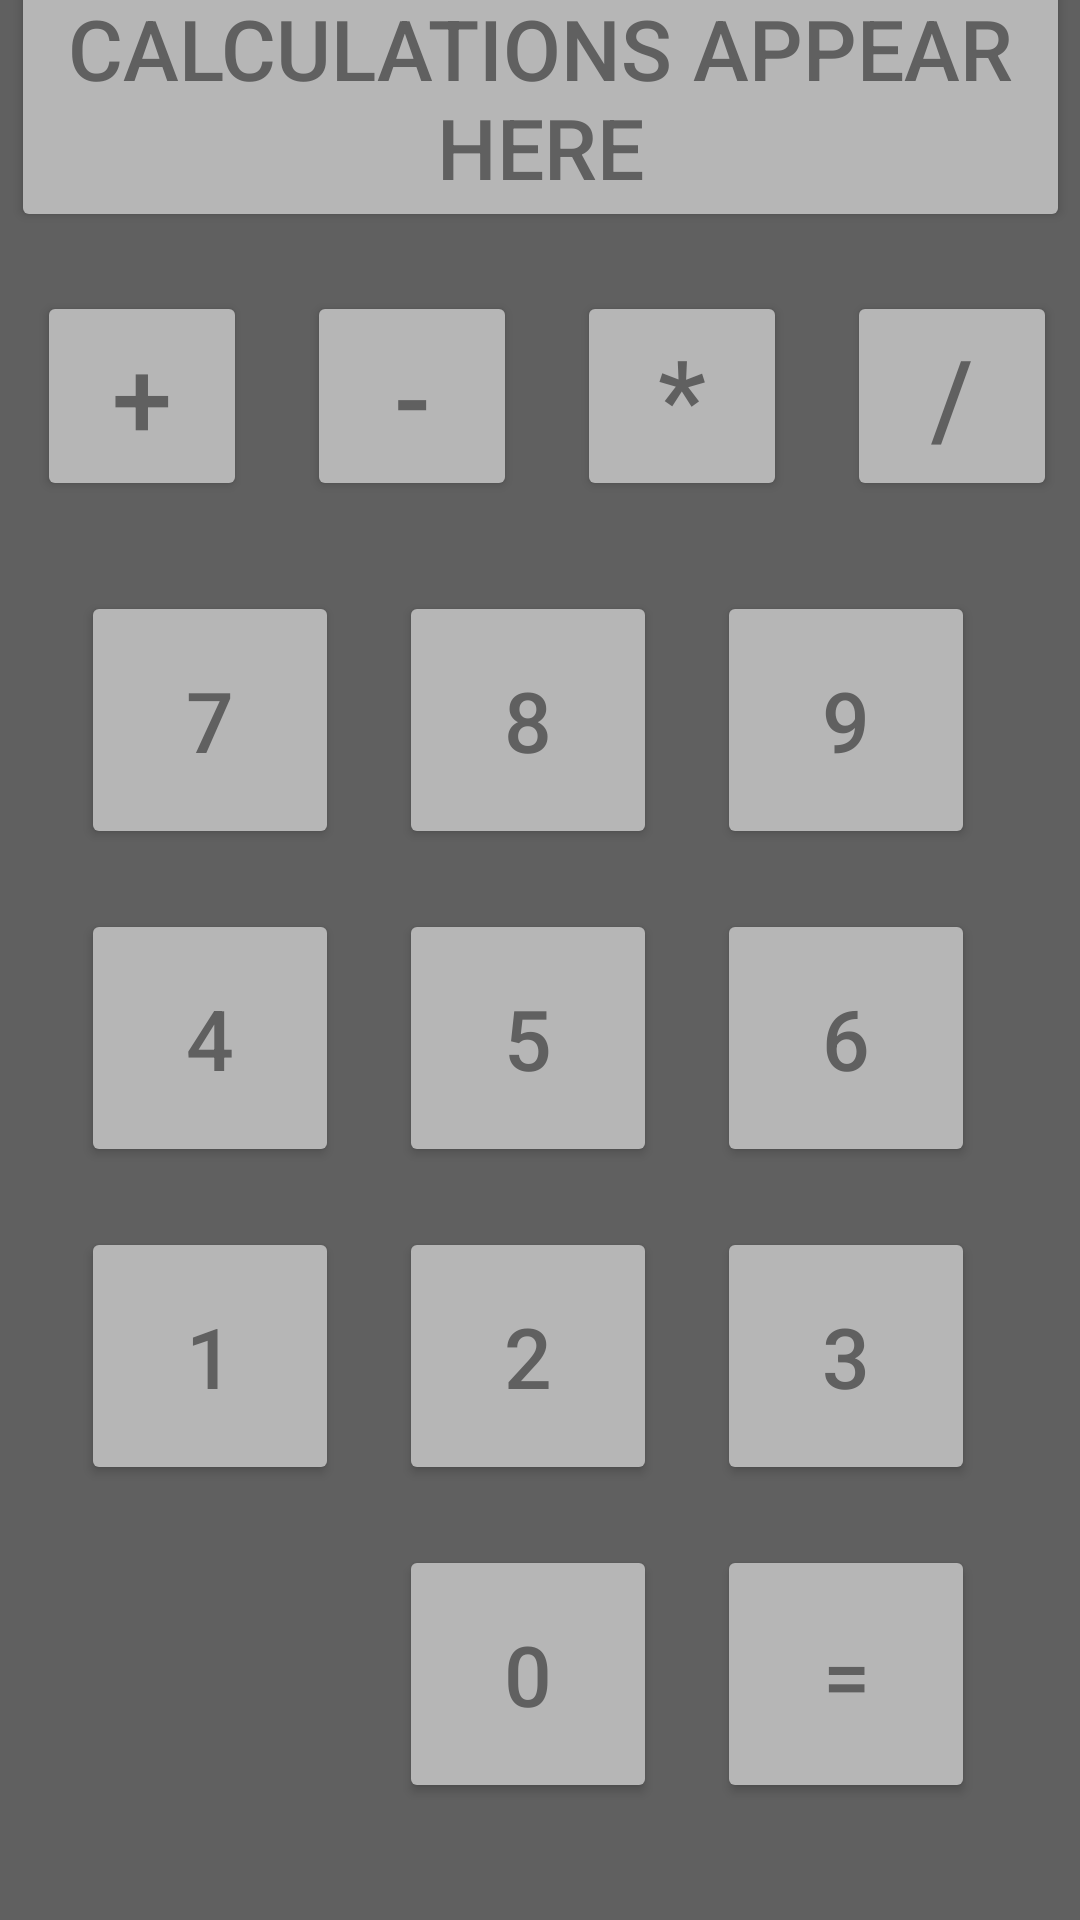

Layout XML and referenced resources for this Android screen:
<!-- AndroidManifest.xml: application theme Theme.CalculatorAppBatra -->
<!-- res/layout/activity_button_page.xml -->
<?xml version="1.0" encoding="utf-8"?>
<androidx.constraintlayout.widget.ConstraintLayout xmlns:android="http://schemas.android.com/apk/res/android"
    xmlns:app="http://schemas.android.com/apk/res-auto"
    xmlns:tools="http://schemas.android.com/tools"
    android:layout_width="match_parent"
    android:layout_height="match_parent"
    android:background="@color/background"
    tools:context=".ButtonPage">

    <GridLayout
        android:id="@+id/gridLayout"
        android:layout_width="326dp"
        android:layout_height="423dp"
        android:layout_margin="@dimen/margin"
        android:columnCount="3"
        android:rowCount="4"
        app:layout_constraintBottom_toBottomOf="parent"
        app:layout_constraintEnd_toEndOf="parent"
        app:layout_constraintStart_toStartOf="parent">

        <Button
            android:id="@+id/key_1"
            android:layout_width="86dp"
            android:layout_height="86dp"
            android:layout_row="0"
            android:layout_column="0"
            android:layout_margin="@dimen/marginSmall"
            android:backgroundTint="@color/TextAndButtons"
            android:text="7"
            android:textColor="@color/background"
            android:textSize="@dimen/heading2"
            app:cornerRadius="0dp" />

        <Button
            android:id="@+id/key_2"
            android:layout_width="86dp"
            android:layout_height="86dp"
            android:layout_row="0"
            android:layout_column="1"
            android:layout_margin="@dimen/marginSmall"
            android:backgroundTint="@color/TextAndButtons"
            android:text="8"
            android:textColor="@color/background"
            android:textSize="@dimen/heading2"
            app:cornerRadius="0dp" />

        <Button
            android:id="@+id/key_3"
            android:layout_width="86dp"
            android:layout_height="86dp"
            android:layout_row="0"
            android:layout_column="2"
            android:layout_margin="@dimen/marginSmall"
            android:backgroundTint="@color/TextAndButtons"
            android:text="9"
            android:textColor="@color/background"
            android:textSize="@dimen/heading2"
            app:cornerRadius="0dp" />

        <Button
            android:id="@+id/key_4"
            android:layout_width="86dp"
            android:layout_height="86dp"
            android:layout_row="1"
            android:layout_column="0"
            android:layout_margin="@dimen/marginSmall"
            android:backgroundTint="@color/TextAndButtons"
            android:text="4"
            android:textColor="@color/background"
            android:textSize="@dimen/heading2"
            app:cornerRadius="0dp" />

        <Button
            android:id="@+id/key_5"
            android:layout_width="86dp"
            android:layout_height="86dp"
            android:layout_row="1"
            android:layout_column="1"
            android:layout_margin="@dimen/marginSmall"
            android:backgroundTint="@color/TextAndButtons"
            android:text="5"
            android:textColor="@color/background"
            android:textSize="@dimen/heading2"
            app:cornerRadius="0dp" />

        <Button
            android:id="@+id/key_6"
            android:layout_width="86dp"
            android:layout_height="86dp"
            android:layout_row="1"
            android:layout_column="2"
            android:layout_margin="@dimen/marginSmall"
            android:backgroundTint="@color/TextAndButtons"
            android:text="6"
            android:textColor="@color/background"
            android:textSize="@dimen/heading2"
            app:cornerRadius="0dp" />

        <Button
            android:id="@+id/key_7"
            android:layout_width="86dp"
            android:layout_height="86dp"
            android:layout_row="2"
            android:layout_column="0"
            android:layout_margin="@dimen/marginSmall"
            android:backgroundTint="@color/TextAndButtons"
            android:text="1"
            android:textColor="@color/background"
            android:textSize="@dimen/heading2"
            app:cornerRadius="0dp" />

        <Button
            android:id="@+id/key_8"
            android:layout_width="86dp"
            android:layout_height="86dp"
            android:layout_row="2"
            android:layout_column="1"
            android:layout_margin="@dimen/marginSmall"
            android:backgroundTint="@color/TextAndButtons"
            android:text="2"
            android:textColor="@color/background"
            android:textSize="@dimen/heading2"
            app:cornerRadius="0dp" />

        <Button
            android:id="@+id/key_9"
            android:layout_width="86dp"
            android:layout_height="86dp"
            android:layout_row="2"
            android:layout_column="2"
            android:layout_margin="@dimen/marginSmall"
            android:backgroundTint="@color/TextAndButtons"
            android:text="3"
            android:textColor="@color/background"
            android:textSize="@dimen/heading2"
            app:cornerRadius="0dp" />

        <Button
            android:id="@+id/key_0"
            android:layout_width="86dp"
            android:layout_height="86dp"
            android:layout_row="3"
            android:layout_column="1"
            android:layout_margin="@dimen/marginSmall"
            android:backgroundTint="@color/TextAndButtons"
            android:text="0"
            android:textColor="@color/background"
            android:textSize="@dimen/heading2"
            app:cornerRadius="0dp" />

        <Button
            android:id="@+id/key_equals"
            android:layout_width="86dp"
            android:layout_height="86dp"
            android:layout_row="3"
            android:layout_column="2"
            android:layout_margin="@dimen/marginSmall"
            android:backgroundTint="@color/TextAndButtons"
            android:text="="
            android:textColor="@color/background"
            android:textSize="@dimen/heading2"
            app:cornerRadius="0dp" />
    </GridLayout>

    <GridLayout
        android:id="@+id/gridLayout2"
        android:layout_width="356dp"
        android:layout_height="90dp"
        android:layout_margin="@dimen/marginSmall"
        android:layout_marginBottom="8dp"
        android:columnCount="4"
        android:rowCount="1"
        app:layout_constraintBottom_toTopOf="@+id/gridLayout"
        app:layout_constraintEnd_toEndOf="parent"
        app:layout_constraintHorizontal_bias="0.49"
        app:layout_constraintStart_toStartOf="parent">

        <Button
            android:id="@+id/key_plus"
            android:layout_width="70dp"
            android:layout_height="70dp"
            android:layout_row="0"
            android:layout_column="0"
            android:layout_margin="@dimen/marginSmall"
            android:backgroundTint="@color/TextAndButtons"
            android:text="+"
            android:textAlignment="center"
            android:textColor="@color/background"
            android:textSize="@dimen/heading"
            app:cornerRadius="0dp"
            tools:layout_editor_absoluteX="226dp"
            tools:layout_editor_absoluteY="0dp" />

        <Button
            android:id="@+id/key_minus"
            android:layout_width="70dp"
            android:layout_height="70dp"
            android:layout_row="0"
            android:layout_column="1"
            android:layout_margin="@dimen/marginSmall"
            android:backgroundTint="@color/TextAndButtons"
            android:text="-"
            android:textAlignment="center"
            android:textColor="@color/background"
            android:textSize="@dimen/heading"
            app:cornerRadius="0dp"
            tools:layout_editor_absoluteX="47dp"
            tools:layout_editor_absoluteY="0dp" />

        <Button
            android:id="@+id/key_times"
            android:layout_width="70dp"
            android:layout_height="70dp"
            android:layout_row="0"
            android:layout_column="2"
            android:layout_margin="@dimen/marginSmall"
            android:backgroundTint="@color/TextAndButtons"
            android:text="*"
            android:textAlignment="center"
            android:textColor="@color/background"
            android:textSize="@dimen/heading"
            app:cornerRadius="0dp" />


        <Button
            android:id="@+id/key_over"
            android:layout_width="70dp"
            android:layout_height="70dp"
            android:layout_row="0"
            android:layout_column="3"
            android:layout_margin="@dimen/marginSmall"
            android:backgroundTint="@color/TextAndButtons"
            android:text="/"
            android:textAlignment="center"
            android:textColor="@color/background"
            android:textSize="@dimen/heading"
            app:cornerRadius="0dp"
            tools:layout_editor_absoluteX="136dp"
            tools:layout_editor_absoluteY="0dp" />


    </GridLayout>

    <Button
        android:id="@+id/answer"
        android:layout_width="353dp"
        android:layout_height="90dp"
        android:layout_margin="@dimen/marginSmall"
        android:backgroundTint="@color/TextAndButtons"
        android:text="Calculations appear here"
        android:textColor="@color/background"
        android:textSize="@dimen/heading2"
        app:layout_constraintBottom_toTopOf="@+id/gridLayout2"
        app:layout_constraintEnd_toEndOf="parent"
        app:layout_constraintStart_toStartOf="parent" />

</androidx.constraintlayout.widget.ConstraintLayout>
<!-- resources referenced by this layout -->
<resources>
  <color name="TextAndButtons">#b6b6b6</color>
  <color name="background">#606060</color>
  <dimen name="heading">36sp</dimen>
  <dimen name="heading2">28sp</dimen>
  <dimen name="margin">30dp</dimen>
  <dimen name="marginSmall">10dp</dimen>
  <style name="Theme.CalculatorAppBatra" parent="Base.Theme.CalculatorAppBatra" />
  <style name="Base.Theme.CalculatorAppBatra" parent="Theme.Material3.DayNight.NoActionBar">
          
          
      </style>
</resources>
